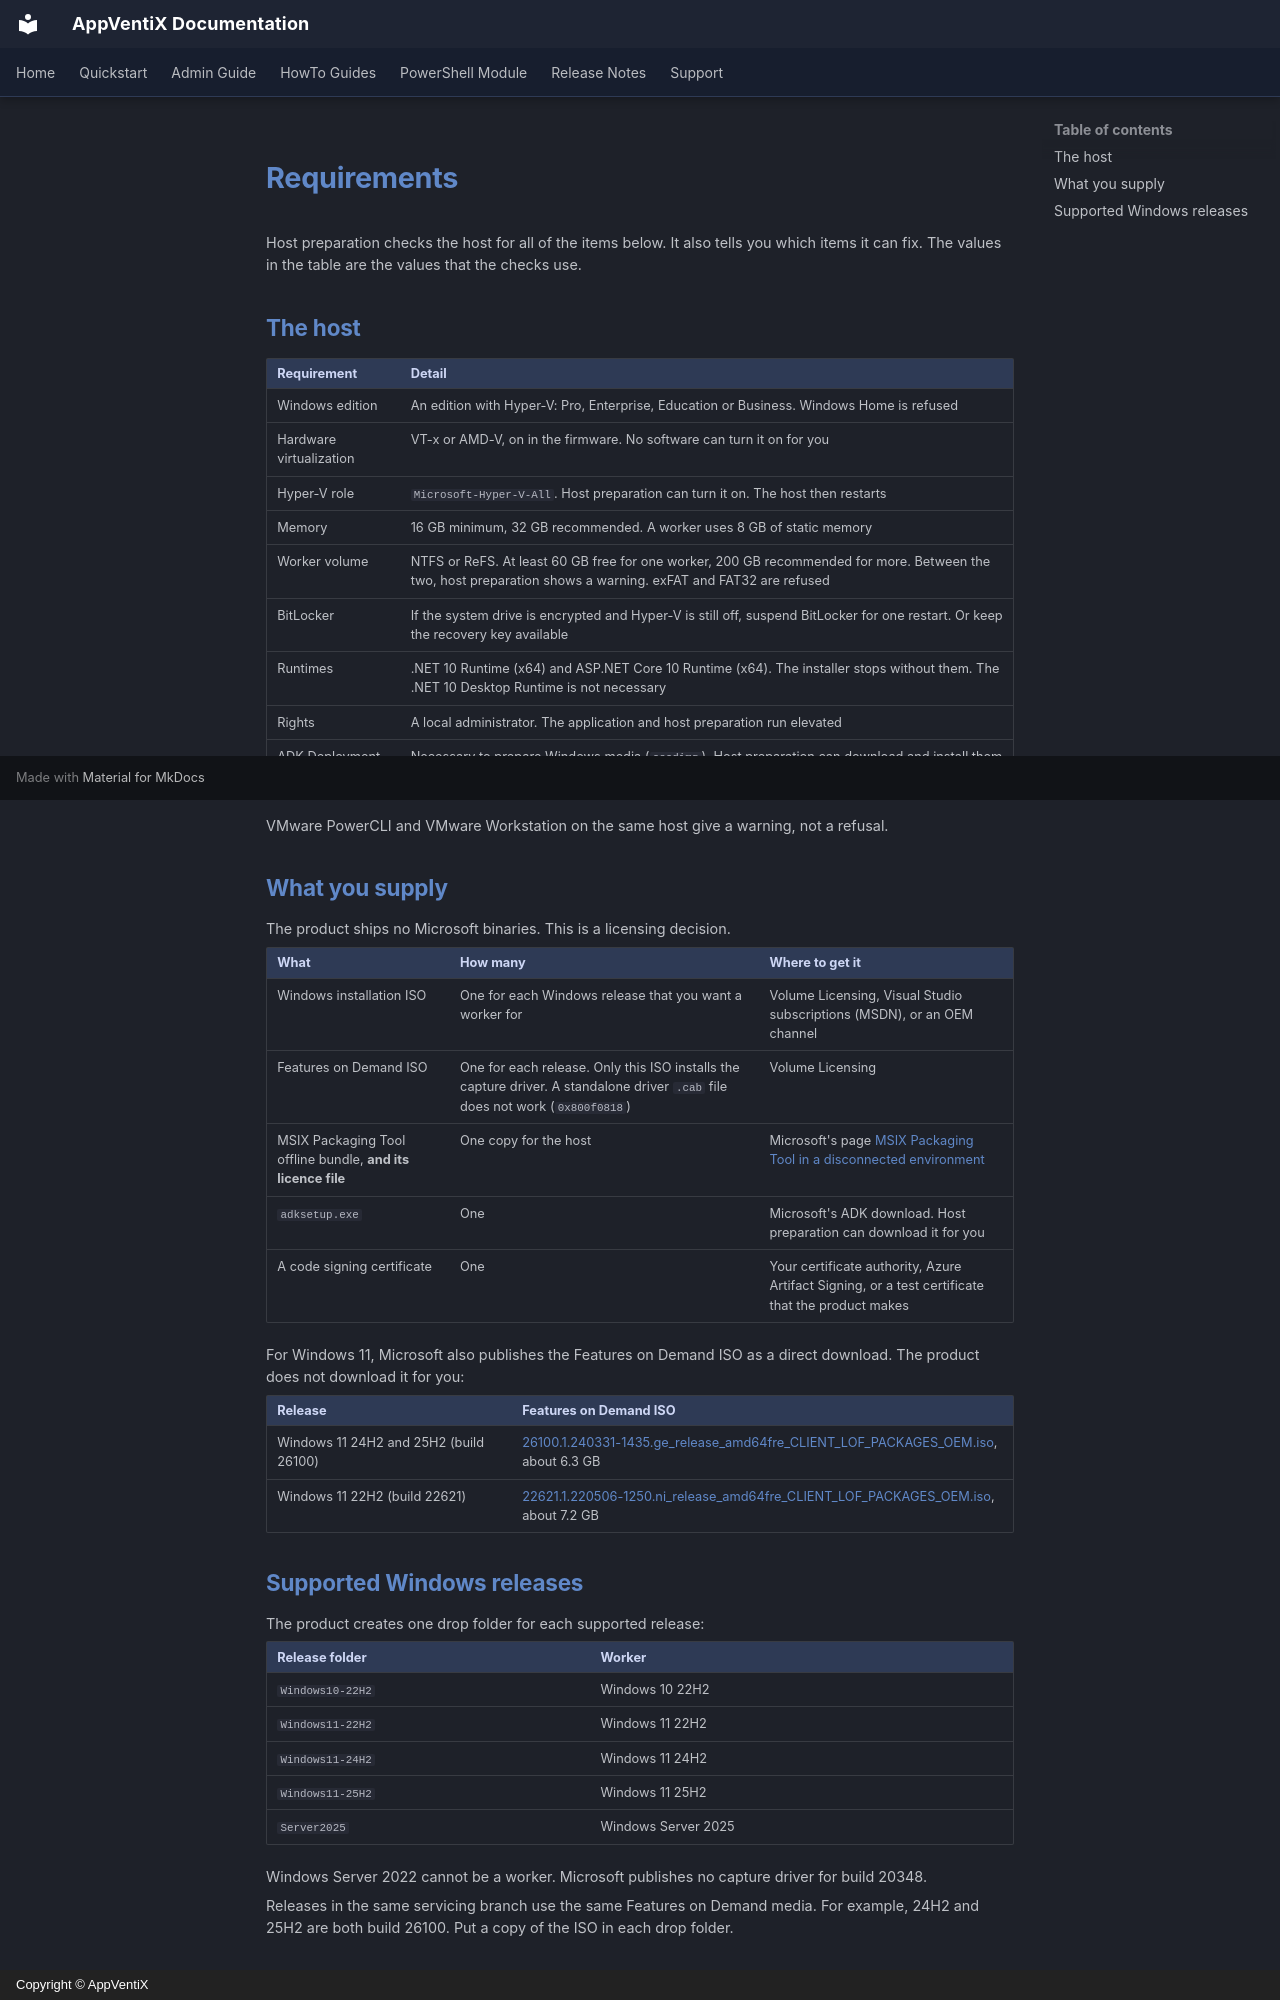

repository: AppVentiX/Docs · page: AutomatedPackaging/requirements/index.html · generator: mkdocs · copyright: Copyright © AppVentiX

# Requirements

Host preparation checks the host for all of the items below. It also tells you which items it can fix. The values in the table are the values that the checks use.

## The host

| Requirement | Detail |
|---|---|
| Windows edition | An edition with Hyper-V: Pro, Enterprise, Education or Business. Windows Home is refused |
| Hardware virtualization | VT-x or AMD-V, on in the firmware. No software can turn it on for you |
| Hyper-V role | `Microsoft-Hyper-V-All`. Host preparation can turn it on. The host then restarts |
| Memory | 16 GB minimum, 32 GB recommended. A worker uses 8 GB of static memory |
| Worker volume | NTFS or ReFS. At least 60 GB free for one worker, 200 GB recommended for more. Between the two, host preparation shows a warning. exFAT and FAT32 are refused |
| BitLocker | If the system drive is encrypted and Hyper-V is still off, suspend BitLocker for one restart. Or keep the recovery key available |
| Runtimes | .NET 10 Runtime (x64) and ASP.NET Core 10 Runtime (x64). The installer stops without them. The .NET 10 Desktop Runtime is not necessary |
| Rights | A local administrator. The application and host preparation run elevated |
| ADK Deployment Tools | Necessary to prepare Windows media (`oscdimg`). Host preparation can download and install them |

VMware PowerCLI and VMware Workstation on the same host give a warning, not a refusal.

## What you supply

The product ships no Microsoft binaries. This is a licensing decision.

| What | How many | Where to get it |
|---|---|---|
| Windows installation ISO | One for each Windows release that you want a worker for | Volume Licensing, Visual Studio subscriptions (MSDN), or an OEM channel |
| Features on Demand ISO | One for each release. Only this ISO installs the capture driver. A standalone driver `.cab` file does not work (`0x800f0818`) | Volume Licensing |
| MSIX Packaging Tool offline bundle, **and its licence file** | One copy for the host | Microsoft's page [MSIX Packaging Tool in a disconnected environment](https://learn.microsoft.com/windows/msix/packaging-tool/disconnected-environment) |
| `adksetup.exe` | One | Microsoft's ADK download. Host preparation can download it for you |
| A code signing certificate | One | Your certificate authority, Azure Artifact Signing, or a test certificate that the product makes |

For Windows 11, Microsoft also publishes the Features on Demand ISO as a direct download. The product does not download it for you:

| Release | Features on Demand ISO |
|---|---|
| Windows 11 24H2 and 25H2 (build 26100) | [26100.1.240331-1435.ge_release_amd64fre_CLIENT_LOF_PACKAGES_OEM.iso](https://software-static.download.prss.microsoft.com/dbazure/888969d5-f34g-4e03-ac9d-1f9786c66749/26100.1.240331-1435.ge_release_amd64fre_CLIENT_LOF_PACKAGES_OEM.iso), about 6.3 GB |
| Windows 11 22H2 (build 22621) | [22621.1.220506-1250.ni_release_amd64fre_CLIENT_LOF_PACKAGES_OEM.iso](https://software-static.download.prss.microsoft.com/dbazure/988969d5-f34g-4e03-ac9d-1f9786c66749/22621.1.220506-1250.ni_release_amd64fre_CLIENT_LOF_PACKAGES_OEM.iso), about 7.2 GB |
